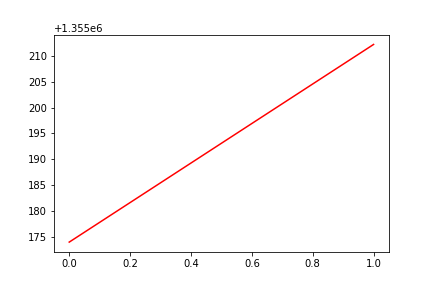

Values plotted in this chart, from the file beside it:
, date, assets
0, 0, 1355174
1, 20171201, 1355212
